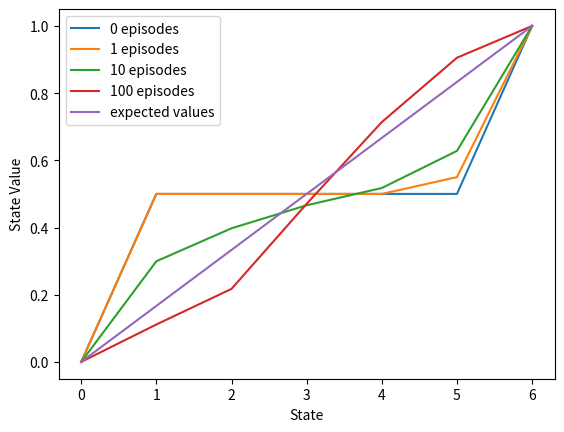
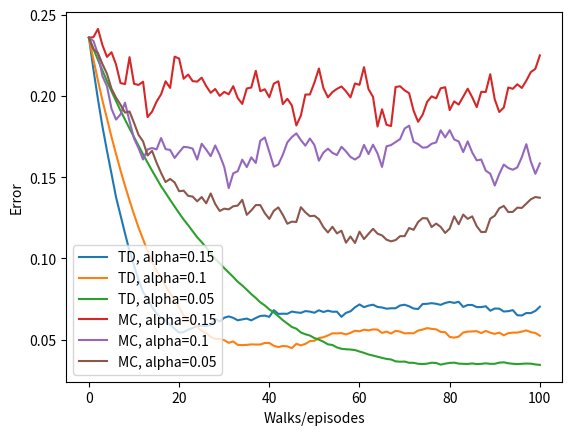

Generate these figures, in order, with matplotlib:
"""
This is an example of policy evaluation by TD(0) and MC on a random walk at different alpha values.

Scenario:
[redacted]

Reward for making it home: +1
Reward for ending up back at the pub: 0


"""
import numpy as np
import random
import pandas as pd
from matplotlib import pyplot as plt


def td_zero(states, alpha=0.1):
    state = 3
    path = [state]
    rewards = [0]
    while True:
        reward = 0
        last_state = state
        state += np.random.choice([-1, 1])
        path.append(state)
        states[last_state] += alpha * \
            (reward + states[state] - states[last_state])
        if state == 6 or state == 0:
            break
        rewards.append(reward)


def mc(states, alpha=0.1):
    state = 3
    path = [state]
    reward = 0
    while True:
        state += np.random.choice([-1, 1])
        path.append(state)
        if state == 6:
            reward = 1
            break
        elif state == 0:
            break
    for state_ in path[:-1]:
        states[state_] += alpha * (reward - states[state_])


def state_values():
    episodes = [0, 1, 10, 100]
    currentStates = np.copy(states)
    plt.figure(1)
    axisX = np.arange(0, 7)
    for i in range(101):
        if i in episodes:
            plt.plot(axisX, currentStates, label=str(i) + ' episodes')
        td_zero(currentStates)
    plt.plot(axisX, expected_v, label='expected values')
    plt.xlabel('State')
    plt.ylabel('State Value')
    plt.legend()


def calc_RMS_err():
    Alpha_values = [0.15, 0.1, 0.05]
    plt.figure(2)
    axisX = np.arange(0, 101)
    runs = 100
    for method in ['TD', 'MC']:
        for alpha in Alpha_values:
            total_err = np.zeros(101)
            for run in range(runs):
                errors = []
                currentStates = np.copy(states)
                # Run through 100 episodes
                for i in range(101):
                    errors.append(
                        np.sqrt(np.sum(np.power(expected_v - currentStates, 2)) / 5.0))
                    if method == 'TD':
                        td_zero(currentStates, alpha=alpha)
                    else:
                        mc(currentStates, alpha=alpha)
                total_err += np.asarray(errors)
            total_err /= runs
            plt.plot(axisX, total_err, label=method + ', alpha=' + str(alpha))
    plt.xlabel('Walks/episodes')
    plt.ylabel('Error')
    plt.legend()


if __name__ == '__main__':
    states = np.zeros(7)
    states[1:6] = 0.5
    states[6] = 1
    expected_v = np.zeros(7)
    expected_v[1:6] = np.arange(1, 6) / 6.0
    expected_v[6] = 1

    state_values()
    calc_RMS_err()
    plt.show()
